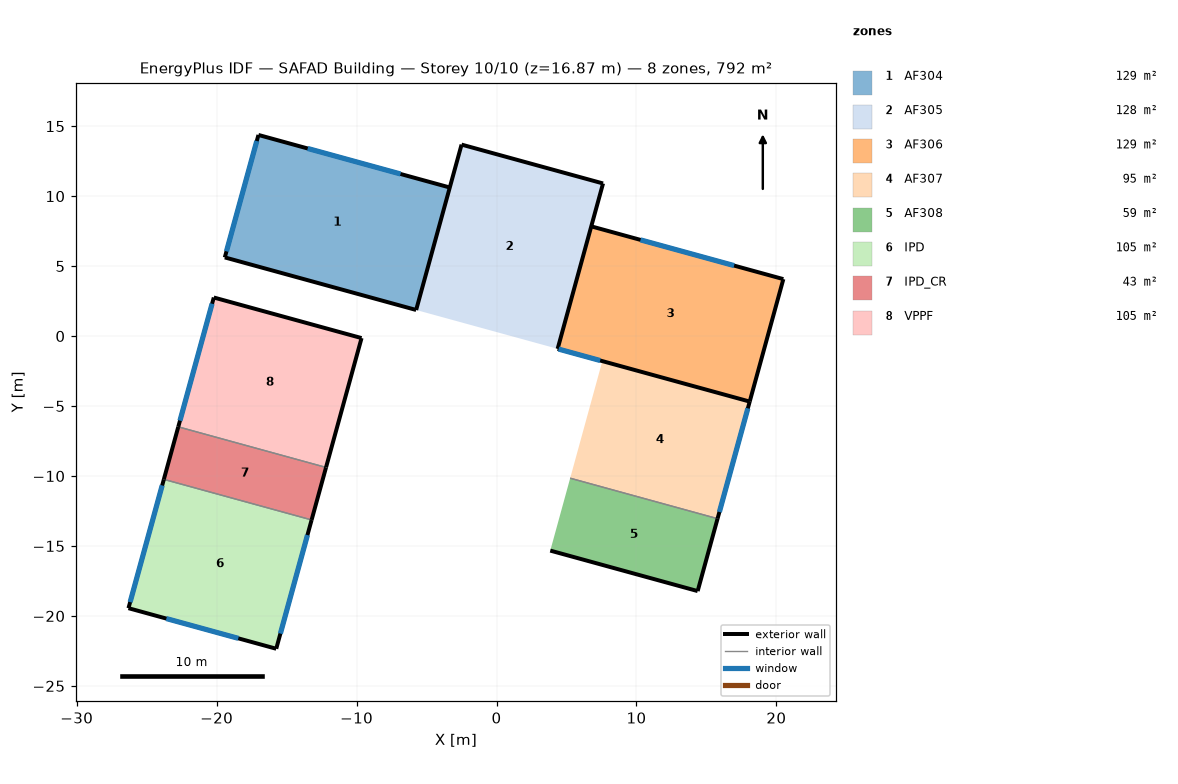
=== STOREY PLAN SPEC (per zone: floor XY polygon, exterior-wall plan segments, windows/doors) ===
zone 1: AF304  (128.7 m²)
  floor: (-3.34, 10.62) (-5.74, 1.86) (-19.42, 5.62) (-17.01, 14.37)
  exterior wall: (-3.34, 10.62) – (-17.01, 14.37)  [14.2 m]
    window: (-6.86, 11.58) – (-13.49, 13.41)  [13.8 m²]
  exterior wall: (-19.42, 5.62) – (-5.74, 1.86)  [14.2 m]
  exterior wall: (-17.01, 14.37) – (-19.42, 5.62)  [9.1 m]
    window: (-17.13, 13.94) – (-19.30, 6.05)  [16.4 m²]
  interior walls: 1
zone 2: AF305  (128.5 m²)
  floor: (7.61, 10.91) (4.37, -0.91) (-5.74, 1.86) (-2.50, 13.68)
  exterior wall: (-2.50, 13.68) – (-5.74, 1.86)  [12.3 m]
  exterior wall: (7.61, 10.91) – (-2.50, 13.68)  [10.5 m]
  exterior wall: (4.37, -0.91) – (7.61, 10.91)  [12.3 m]
zone 3: AF306  (129.2 m²)
  floor: (20.50, 4.07) (18.09, -4.68) (4.37, -0.91) (6.77, 7.84)
  exterior wall: (4.37, -0.91) – (18.09, -4.68)  [14.2 m]
    window: (4.44, -0.93) – (7.41, -1.75)  [8.0 m²]
  exterior wall: (18.09, -4.68) – (20.50, 4.07)  [9.1 m]
  exterior wall: (20.50, 4.07) – (6.77, 7.84)  [14.2 m]
    window: (16.98, 5.04) – (10.29, 6.87)  [13.9 m²]
  interior walls: 1
zone 4: AF307  (94.8 m²)
  floor: (18.09, -4.68) (15.80, -13.05) (5.26, -10.16) (7.56, -1.79)
  exterior wall: (15.80, -13.05) – (18.09, -4.68)  [8.7 m]
    window: (15.93, -12.57) – (17.96, -5.16)  [7.3 m²]
  interior walls: 2
zone 5: AF308  (58.6 m²)
  floor: (15.80, -13.05) (14.37, -18.22) (3.84, -15.33) (5.26, -10.16)
  exterior wall: (3.84, -15.33) – (14.37, -18.22)  [10.9 m]
  exterior wall: (14.37, -18.22) – (15.80, -13.05)  [5.4 m]
  interior walls: 1
zone 6: IPD  (104.5 m²)
  floor: (-13.21, -13.14) (-15.74, -22.35) (-26.30, -19.45) (-23.77, -10.24)
  exterior wall: (-15.74, -22.35) – (-13.21, -13.14)  [9.5 m]
    window: (-15.44, -21.26) – (-13.51, -14.22)  [14.6 m²]
  exterior wall: (-23.77, -10.24) – (-26.30, -19.45)  [9.5 m]
    window: (-23.89, -10.67) – (-26.18, -19.01)  [17.3 m²]
  exterior wall: (-26.30, -19.45) – (-15.74, -22.35)  [11.0 m]
    window: (-23.59, -20.19) – (-18.45, -21.60)  [10.7 m²]
  interior walls: 1
zone 7: IPD_CR  (42.6 m²)
  floor: (-12.18, -9.39) (-13.21, -13.14) (-23.77, -10.24) (-22.74, -6.49)
  exterior wall: (-13.21, -13.14) – (-12.18, -9.39)  [3.9 m]
  exterior wall: (-22.74, -6.49) – (-23.77, -10.24)  [3.9 m]
  interior walls: 2
zone 8: VPPF  (105.0 m²)
  floor: (-9.65, -0.14) (-12.18, -9.39) (-22.74, -6.49) (-20.20, 2.76)
  exterior wall: (-9.65, -0.14) – (-20.20, 2.76)  [11.0 m]
  exterior wall: (-20.20, 2.76) – (-22.74, -6.49)  [9.6 m]
    window: (-20.33, 2.31) – (-22.62, -6.04)  [17.3 m²]
  exterior wall: (-12.18, -9.39) – (-9.65, -0.14)  [9.6 m]
  interior walls: 1

=== DERIVED (storey summary) ===
Building: SAFAD Building
Storey: 10 of 10  (floor level z = 16.87 m)
Storey gross floor area: 791.9 m²
Zones on this storey: 8
  - AF304: floor 128.7 m²; exterior wall 37.4 m (104.1 m²); 2 window(s) 30.1 m²; WWR 28.9%
  - AF305: floor 128.5 m²; exterior wall 35.0 m (97.3 m²); WWR 0.0%
  - AF306: floor 129.2 m²; exterior wall 37.5 m (104.4 m²); 2 window(s) 21.9 m²; WWR 21.0%
  - AF307: floor 94.8 m²; exterior wall 8.7 m (24.1 m²); 1 window(s) 7.3 m²; WWR 30.1%
  - AF308: floor 58.6 m²; exterior wall 16.3 m (45.3 m²); WWR 0.0%
  - IPD: floor 104.5 m²; exterior wall 30.0 m (83.5 m²); 3 window(s) 42.6 m²; WWR 51.0%
  - IPD_CR: floor 42.6 m²; exterior wall 7.8 m (21.6 m²); WWR 0.0%
  - VPPF: floor 105.0 m²; exterior wall 30.1 m (83.7 m²); 1 window(s) 17.3 m²; WWR 20.7%
Zone adjacency: (none detected)